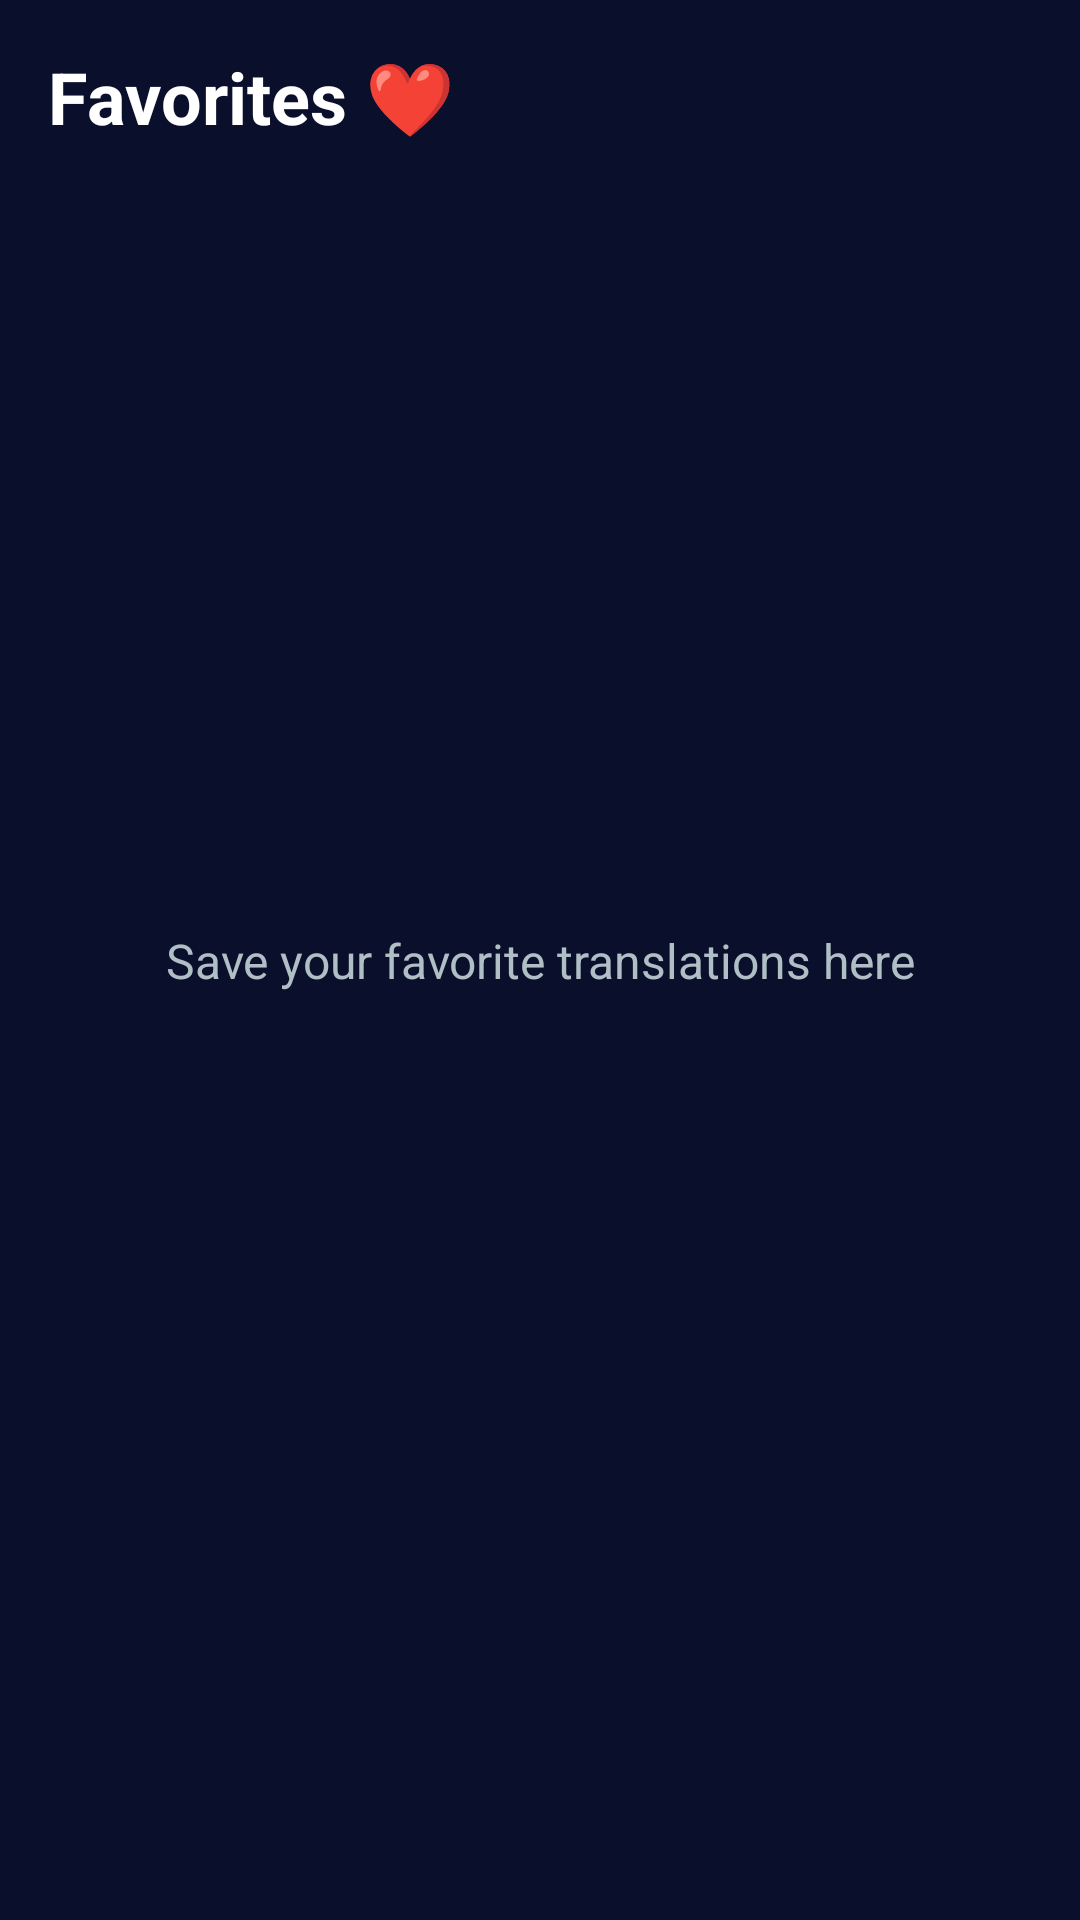

The Android layout XML behind this screen, and the referenced resources:
<!-- AndroidManifest.xml: application theme Theme.LinguaX -->
<!-- res/layout/fragment_favorites.xml -->
<?xml version="1.0" encoding="utf-8"?>
<androidx.constraintlayout.widget.ConstraintLayout xmlns:android="http://schemas.android.com/apk/res/android"
    xmlns:app="http://schemas.android.com/apk/res-auto"
    android:layout_width="match_parent"
    android:layout_height="match_parent"
    android:background="@color/deep_navy"
    android:padding="16dp">

    <TextView
        android:layout_width="wrap_content"
        android:layout_height="wrap_content"
        android:text="Favorites ❤️"
        android:textColor="@color/white"
        android:textSize="24sp"
        android:textStyle="bold"
        app:layout_constraintStart_toStartOf="parent"
        app:layout_constraintTop_toTopOf="parent" />

    <TextView
        android:layout_width="wrap_content"
        android:layout_height="wrap_content"
        android:text="Save your favorite translations here"
        android:textColor="@color/text_secondary"
        android:textSize="16sp"
        app:layout_constraintBottom_toBottomOf="parent"
        app:layout_constraintEnd_toEndOf="parent"
        app:layout_constraintStart_toStartOf="parent"
        app:layout_constraintTop_toTopOf="parent" />
</androidx.constraintlayout.widget.ConstraintLayout>
<!-- resources referenced by this layout -->
<resources>
  <color name="deep_navy">#0A0F2C</color>
  <color name="text_secondary">#B0BEC5</color>
  <color name="white">#FFFFFF</color>
  <style name="Theme.LinguaX" parent="Theme.MaterialComponents.DayNight.NoActionBar">
          <item name="colorPrimary">@color/electric_blue</item>
          <item name="colorPrimaryVariant">@color/deep_navy</item>
          <item name="colorOnPrimary">@color/white</item>
          <item name="colorSecondary">@color/soft_purple</item>
          <item name="colorSecondaryVariant">@color/soft_purple</item>
          <item name="colorOnSecondary">@color/white</item>
          <item name="android:statusBarColor">@color/deep_navy</item>
          <item name="android:windowBackground">@color/deep_navy</item>
      </style>
  <color name="electric_blue">#3D5AFE</color>
  <color name="soft_purple">#7C4DFF</color>
</resources>
